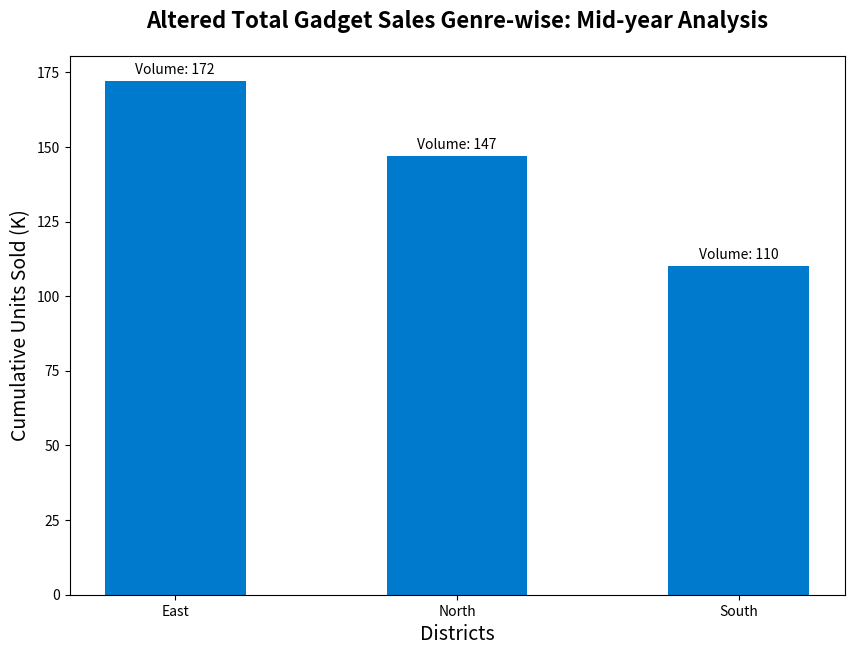

This chart was generated by the following Python code:
import matplotlib.pyplot as plt
import numpy as np

north_sales = [15, 20, 25, 22, 30, 35]
south_sales = [10, 15, 12, 20, 25, 28]
east_sales = [18, 22, 27, 30, 35, 40]

total_sales = [sum(north_sales), sum(south_sales), sum(east_sales)]
sales_data = list(zip(['North', 'South', 'East'], total_sales))
sorted_sales_data = sorted(sales_data, key=lambda x: x[1], reverse=True)

sorted_regions, sorted_totals = zip(*sorted_sales_data)

# Applying a single color across all bars
single_color = '#007ACC'

fig, ax = plt.subplots(figsize=(10, 7))

bar_width = 0.5
index = np.arange(len(sorted_regions))

bars = ax.bar(index, sorted_totals, bar_width, color=single_color, tick_label=sorted_regions)

ax.set_title("Altered Total Gadget Sales Genre-wise: Mid-year Analysis", fontsize=16, fontweight='bold', pad=20)
ax.set_xlabel("Districts", fontsize=14)
ax.set_ylabel("Cumulative Units Sold (K)", fontsize=14)

for bar in bars:
    height = bar.get_height()
    ax.annotate(f'Volume: {height}', xy=(bar.get_x() + bar.get_width()/2, height), xytext=(0, 3), 
                textcoords="offset points", ha='center', va='bottom', fontsize=10)

plt.show()
